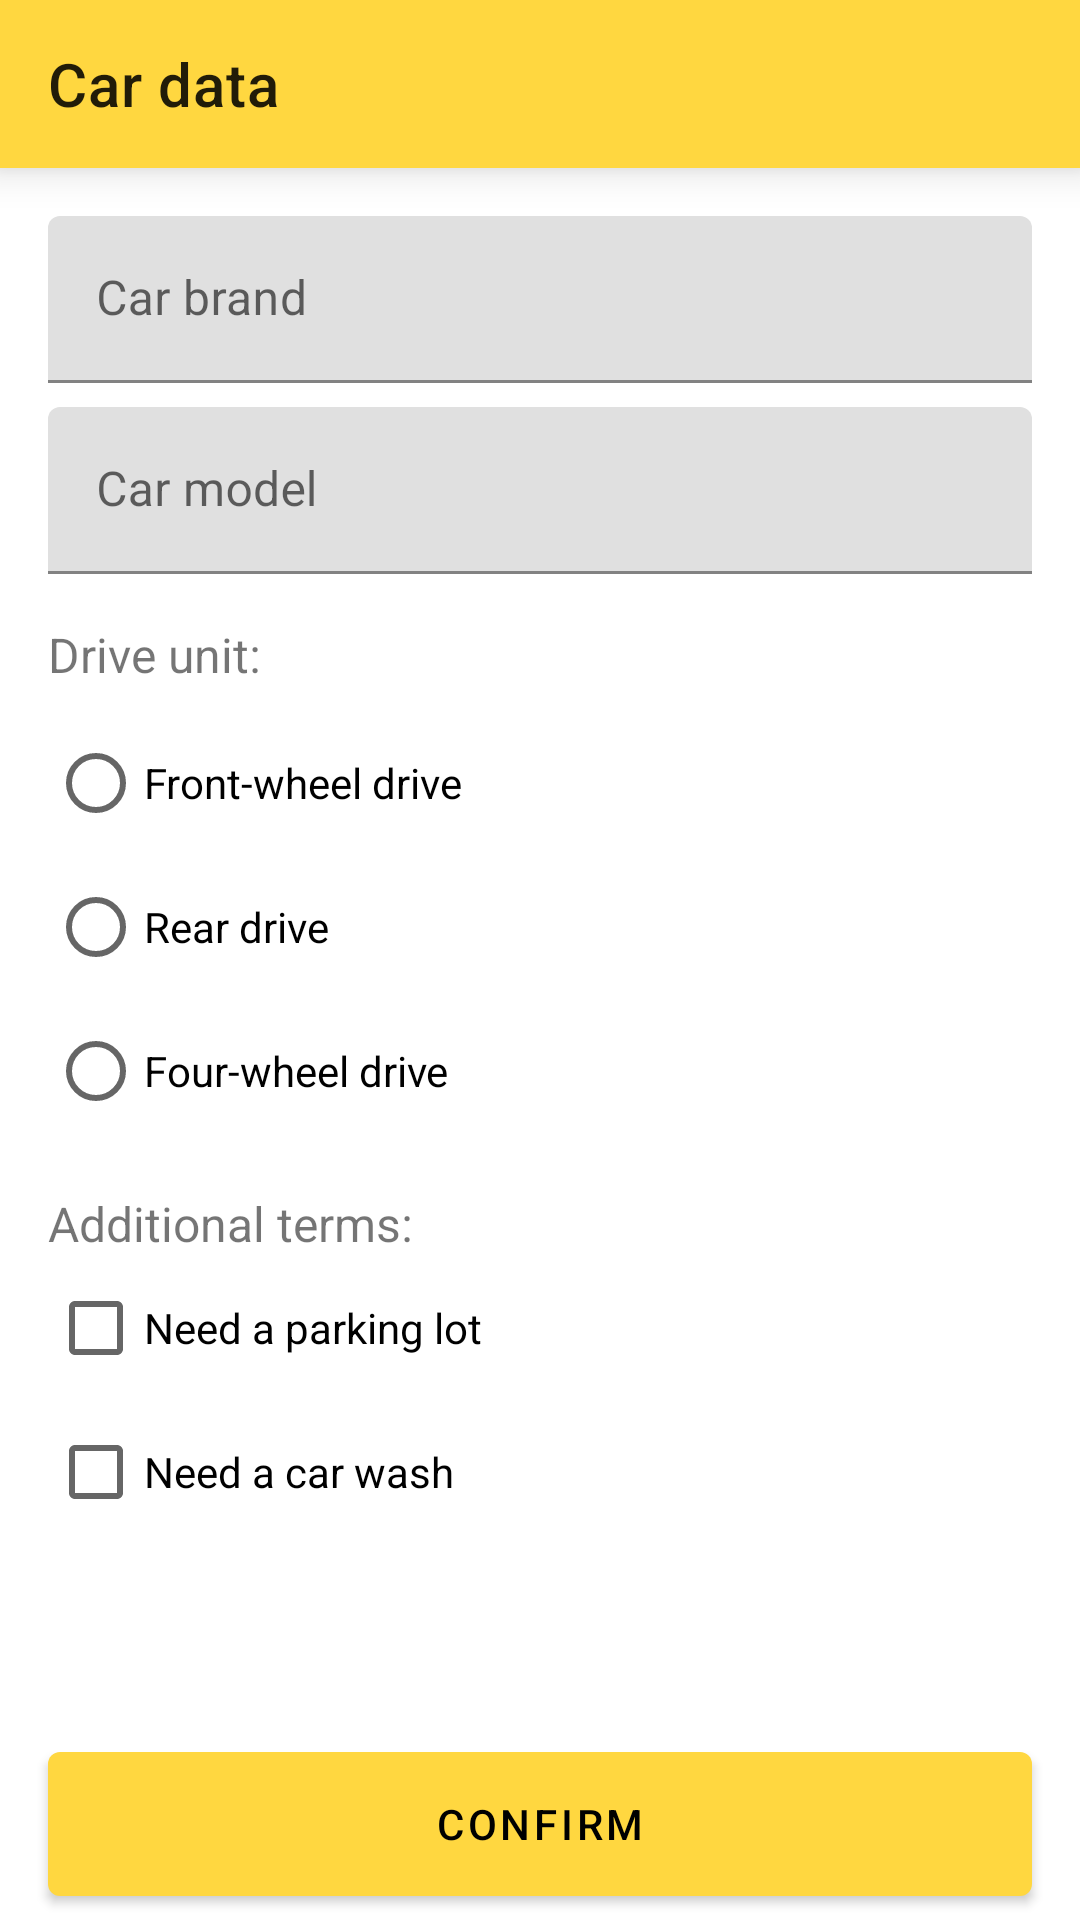

Produce the Android XML layout that renders to this screen, including the resource entries it uses.
<!-- AndroidManifest.xml: application theme Theme.ActivityWorkExample -->
<!-- res/layout/activity_main.xml -->
<?xml version="1.0" encoding="utf-8"?>
<androidx.constraintlayout.widget.ConstraintLayout xmlns:android="http://schemas.android.com/apk/res/android"
    xmlns:app="http://schemas.android.com/apk/res-auto"
    xmlns:tools="http://schemas.android.com/tools"
    android:layout_width="match_parent"
    android:layout_height="match_parent"
    android:id="@+id/rootView"
    tools:context=".MainActivity">

    <androidx.appcompat.widget.Toolbar
        android:id="@+id/toolbar"
        android:layout_width="0dp"
        android:layout_height="wrap_content"
        android:background="@color/orange"
        android:elevation="8dp"
        app:layout_constraintEnd_toEndOf="parent"
        app:layout_constraintStart_toStartOf="parent"
        app:layout_constraintTop_toTopOf="parent"
        app:title="@string/car_data_toolbar_title" />

    <com.google.android.material.textfield.TextInputLayout
        android:id="@+id/text_input_car_brand"
        android:layout_width="0dp"
        android:layout_height="wrap_content"
        android:layout_marginStart="16dp"
        android:layout_marginTop="16dp"
        android:layout_marginEnd="16dp"
        android:hint="@string/car_brand_text_input_hint"
        android:theme="@style/TextInputLayout"
        app:layout_constraintEnd_toEndOf="parent"
        app:layout_constraintStart_toStartOf="parent"
        app:layout_constraintTop_toBottomOf="@id/toolbar">

        <com.google.android.material.textfield.TextInputEditText
            android:id="@+id/text_edit_car_brand"
            android:layout_width="match_parent"
            android:layout_height="wrap_content" />

    </com.google.android.material.textfield.TextInputLayout>

    <com.google.android.material.textfield.TextInputLayout
        android:id="@+id/text_input_car_model"
        android:layout_width="0dp"
        android:layout_height="wrap_content"
        android:layout_marginStart="16dp"
        android:layout_marginTop="8dp"
        android:layout_marginEnd="16dp"
        android:hint="@string/car_model_text_input_hint"
        android:theme="@style/TextInputLayout"
        app:layout_constraintEnd_toEndOf="parent"
        app:layout_constraintStart_toStartOf="parent"
        app:layout_constraintTop_toBottomOf="@id/text_input_car_brand">

        <com.google.android.material.textfield.TextInputEditText
            android:id="@+id/text_edit_car_model"
            android:layout_width="match_parent"
            android:layout_height="wrap_content" />

    </com.google.android.material.textfield.TextInputLayout>

    <TextView
        android:id="@+id/text_drive_unit"
        android:layout_width="0dp"
        android:layout_height="wrap_content"
        android:layout_marginStart="16dp"
        android:layout_marginTop="16dp"
        android:layout_marginEnd="16dp"
        android:text="@string/drive_unit_text"
        android:textSize="16sp"
        app:layout_constraintEnd_toEndOf="parent"
        app:layout_constraintStart_toStartOf="parent"
        app:layout_constraintTop_toBottomOf="@id/text_input_car_model" />

    <RadioGroup
        android:id="@+id/drive_unit_radio_group"
        android:layout_width="0dp"
        android:layout_height="wrap_content"
        android:layout_marginTop="8dp"
        android:paddingStart="16dp"
        android:paddingEnd="16dp"
        app:layout_constraintEnd_toEndOf="parent"
        app:layout_constraintStart_toStartOf="parent"
        app:layout_constraintTop_toBottomOf="@id/text_drive_unit">

        <RadioButton
            android:id="@+id/front_wheel_radio_button"
            android:layout_width="wrap_content"
            android:layout_height="wrap_content"
            android:text="@string/front_drive_radio" />

        <RadioButton
            android:id="@+id/rear_wheel_radio_button"
            android:layout_width="wrap_content"
            android:layout_height="wrap_content"
            android:text="@string/rear_drive_radio" />

        <RadioButton
            android:id="@+id/four_wheel_radio_button"
            android:layout_width="wrap_content"
            android:layout_height="wrap_content"
            android:text="@string/four_drive_radio" />

    </RadioGroup>

    <TextView
        android:id="@+id/text_additional_term"
        android:layout_width="0dp"
        android:layout_height="wrap_content"
        android:layout_marginStart="16dp"
        android:layout_marginTop="16dp"
        android:layout_marginEnd="16dp"
        android:text="@string/additional_terms_text"
        android:textSize="16sp"
        app:layout_constraintEnd_toEndOf="parent"
        app:layout_constraintStart_toStartOf="parent"
        app:layout_constraintTop_toBottomOf="@id/drive_unit_radio_group" />

    <androidx.appcompat.widget.AppCompatCheckBox
        android:id="@+id/parking_lot_checkbox"
        android:layout_width="0dp"
        android:layout_height="wrap_content"
        android:layout_marginStart="16dp"
        android:layout_marginEnd="16dp"
        android:text="@string/parking_lot_check"
        app:layout_constraintEnd_toEndOf="parent"
        app:layout_constraintStart_toStartOf="parent"
        app:layout_constraintTop_toBottomOf="@id/text_additional_term" />

    <androidx.appcompat.widget.AppCompatCheckBox
        android:id="@+id/car_wash_checkbox"
        android:layout_width="0dp"
        android:layout_height="wrap_content"
        android:layout_marginStart="16dp"
        android:layout_marginEnd="16dp"
        android:text="@string/car_wash_check"
        app:layout_constraintEnd_toEndOf="parent"
        app:layout_constraintStart_toStartOf="parent"
        app:layout_constraintTop_toBottomOf="@id/parking_lot_checkbox" />

    <com.google.android.material.button.MaterialButton
        android:id="@+id/button_confirm"
        android:layout_width="0dp"
        android:layout_height="wrap_content"
        android:layout_marginStart="16dp"
        android:layout_marginEnd="16dp"
        android:layout_marginBottom="8dp"
        android:insetTop="0dp"
        android:insetBottom="0dp"
        android:text="@string/confirm_button_text"
        app:layout_constraintBottom_toBottomOf="parent"
        app:layout_constraintEnd_toEndOf="parent"
        app:layout_constraintStart_toStartOf="parent" />

</androidx.constraintlayout.widget.ConstraintLayout>
<!-- resources referenced by this layout -->
<resources>
  <color name="orange">#ffd740</color>
  <string name="additional_terms_text">Additional terms:</string>
  <string name="car_brand_text_input_hint">Car brand</string>
  <string name="car_data_toolbar_title">Car data</string>
  <string name="car_model_text_input_hint">Car model</string>
  <string name="car_wash_check">Need a car wash</string>
  <string name="confirm_button_text">Confirm</string>
  <string name="drive_unit_text">Drive unit:</string>
  <string name="four_drive_radio">Four-wheel drive</string>
  <string name="front_drive_radio">Front-wheel drive</string>
  <string name="parking_lot_check">Need a parking lot</string>
  <string name="rear_drive_radio">Rear drive</string>
  <style name="TextInputLayout" parent="Widget.MaterialComponents.TextInputLayout.FilledBox">
          <item name="colorPrimary">@color/orange_dark</item>
      </style>
  <style name="Theme.ActivityWorkExample" parent="Theme.MaterialComponents.DayNight.NoActionBar">
          
          <item name="colorPrimary">@color/orange</item>
          <item name="colorPrimaryVariant">@color/orange_dark</item>
          <item name="colorOnPrimary">@color/black</item>
          
          <item name="colorSecondary">@color/blue</item>
          <item name="colorSecondaryVariant">@color/blue_dark</item>
          <item name="colorOnSecondary">@color/black</item>
          
          <item name="android:statusBarColor" tools:targetApi="l">?attr/colorPrimaryVariant</item>
          
      </style>
  <color name="orange_dark">#c8a600</color>
  <color name="black">#FF000000</color>
  <color name="blue">#2196f3</color>
  <color name="blue_dark">#0069c0</color>
</resources>
